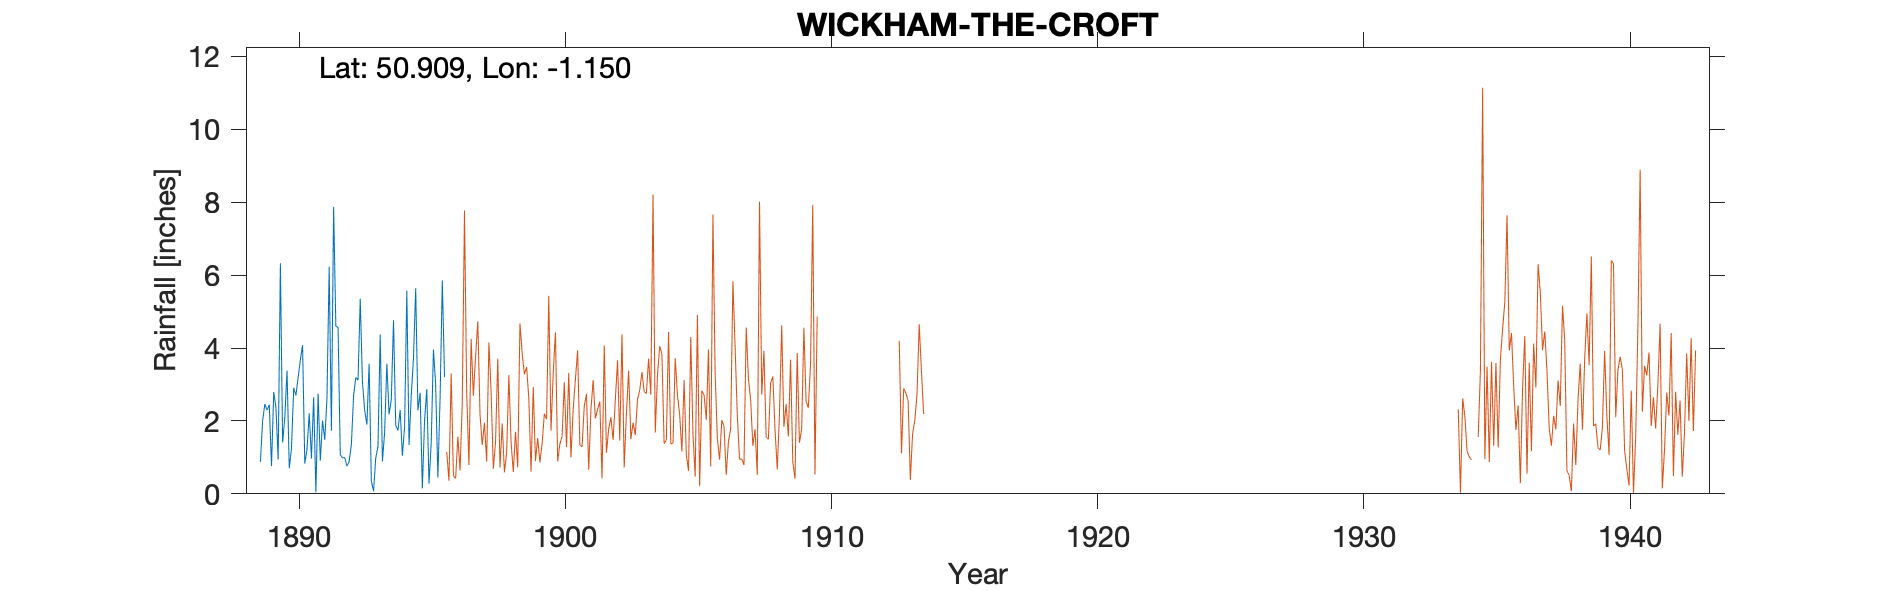

The data file committed next to this chart (first rows):
WICKHAM-THE-CROFT (WEST LODGE), , , , , , , , , , , , , , , , , , , , , , , 
Grid ref, SU598124, Long, -1.15, Lat, 50.91, Elevation, 315, ft, , , , , , , , , , , , , , , 
Station no, 691/5, , , , , , , , , , , , , , , , , , , , , , 
, 1880, 1881, 1882, 1883, 1884, 1885, 1886, 1887, 1888, 1889, 1890, 1891, 1892, 1893, 1894, 1895, 1896, 1897, 1898, 1899, 1900, , 
January, , , , , , , , , , 0.88, 3.38, 2.65, 1.07, 1.9, 4.76, 2.77, , , , , , , 
February, , , , , , , , , , 2.01, 0.7, 0.04, 0.99, 3.57, 1.88, 0.15, , , , , , , 
March, , , , , , , , , , 2.46, 1.24, 2.75, 0.99, 0.36, 1.74, 2.01, , , , , , , 
April, , , , , , , , , , 2.3, 2.91, 0.91, 0.76, 0.07, 2.3, 2.87, , , , , , , 
May, , , , , , , , , , 2.44, 2.7, 2.01, 0.89, 0.99, 1.05, 0.28, , , , , , , 
June, , , , , , , , , , 0.76, 3.19, 1.48, 1.35, 1.3, 1.84, 1.4, , , , , , , 
July, , , , , , , , , , 2.79, 3.67, 2.62, 2.69, 4.37, 5.57, 3.96, , , , , , , 
August, , , , , , , , , , 2.36, 4.08, 6.23, 3.19, 0.89, 1.34, 3, , , , , , , 
September, , , , , , , , , , 0.94, 0.83, 1.73, 3.12, 1.69, 2.69, 0.45, , , , , , , 
October, , , , , , , , , , 6.32, 1.22, 7.87, 5.35, 3.57, 3.72, 2.64, , , , , , , 
November, , , , , , , , , , 1.41, 2.21, 4.6, 3.06, 2.18, 5.64, 5.85, , , , , , , 
December, , , , , , , , , , 2.1, 0.97, 4.56, 2.29, 2.58, 2.29, 3.2, , , , , , , 
Total, , , , , , , , , , 26.77, 27.1, 37.45, 25.75, 23.47, 34.82, 28.58, , , , , , , 
Gauge moved to The Croft 1896, , , , , , , , , , , , , , , , , , , , , , , 
